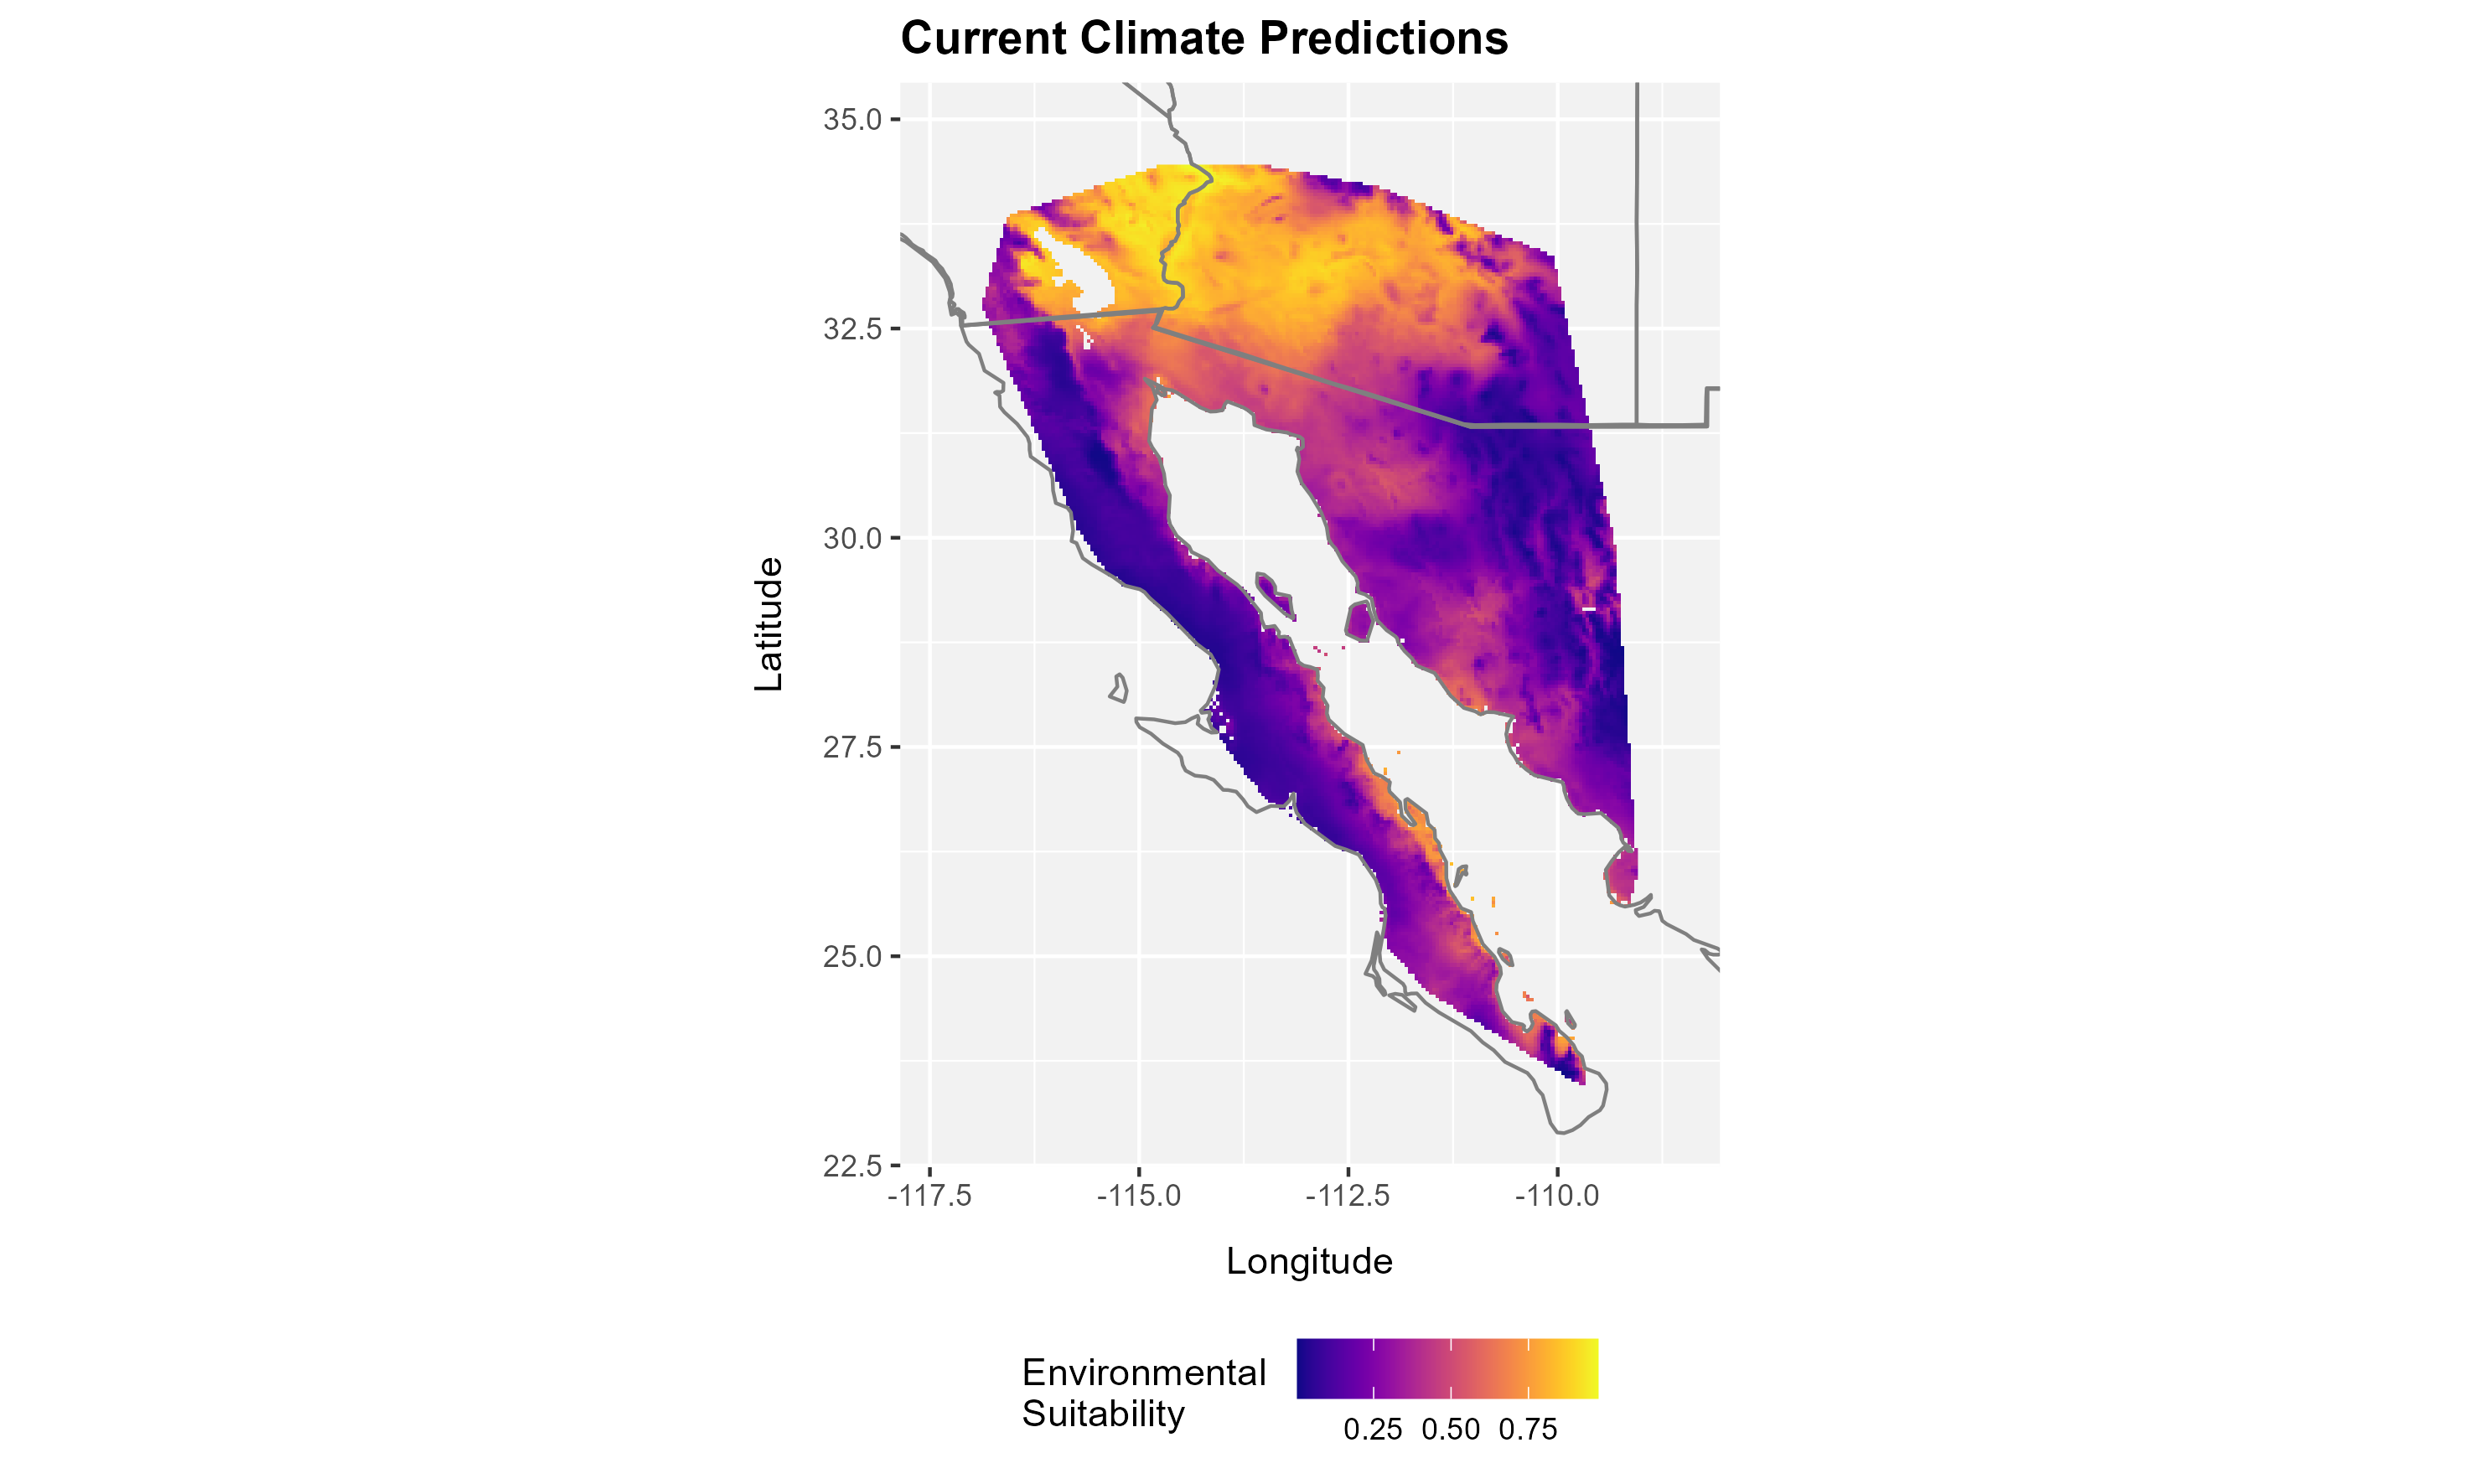

The file beside this chart, header and first rows:
layer, x, y
0.8851, -114.8, 34.44
0.9075, -114.7, 34.44
0.9065, -114.7, 34.44
0.8963, -114.6, 34.44
0.896, -114.6, 34.44
0.9153, -114.6, 34.44
0.936, -114.5, 34.44
0.9544, -114.5, 34.44
0.9657, -114.4, 34.44
0.9703, -114.4, 34.44
0.967, -114.4, 34.44
0.9709, -114.3, 34.44
0.9673, -114.3, 34.44
0.9474, -114.2, 34.44
0.9315, -114.2, 34.44
0.8878, -114.1, 34.44
0.8333, -114.1, 34.44
0.848, -114.1, 34.44
0.867, -114, 34.44
0.8391, -114, 34.44
0.828, -113.9, 34.44
0.8301, -113.9, 34.44
0.7997, -113.9, 34.44
0.7767, -113.8, 34.44
0.7176, -113.8, 34.44
0.7695, -113.7, 34.44
0.7998, -113.7, 34.44
0.8212, -113.6, 34.44
0.8536, -113.6, 34.44
0.7901, -113.6, 34.44
0.6883, -113.5, 34.44
0.5652, -113.5, 34.44
0.5151, -113.4, 34.44
0.8402, -114.9, 34.4
0.8239, -114.9, 34.4
0.7899, -114.8, 34.4
0.848, -114.8, 34.4
0.8926, -114.7, 34.4
0.9042, -114.7, 34.4
0.9054, -114.6, 34.4
0.9013, -114.6, 34.4
0.914, -114.6, 34.4
0.925, -114.5, 34.4
0.9364, -114.5, 34.4
0.9475, -114.4, 34.4
0.9578, -114.4, 34.4
0.9607, -114.4, 34.4
0.9686, -114.3, 34.4
0.973, -114.3, 34.4
0.9674, -114.2, 34.4
0.9636, -114.2, 34.4
0.9415, -114.1, 34.4
0.8616, -114.1, 34.4
0.8513, -114.1, 34.4
0.8893, -114, 34.4
0.8803, -114, 34.4
0.8603, -113.9, 34.4
0.852, -113.9, 34.4
0.8334, -113.9, 34.4
0.8002, -113.8, 34.4
... 22,647 more rows
